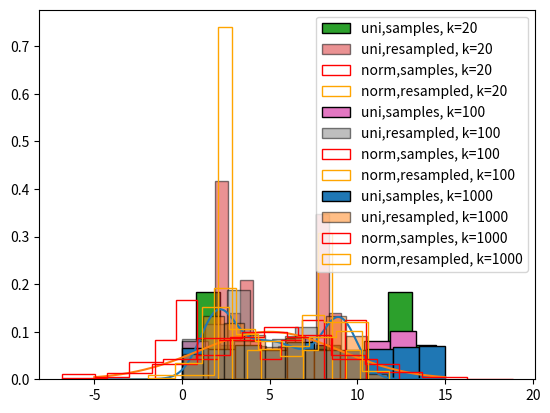

This figure's Python source:
# %%
import math
import matplotlib.pyplot as plt
import numpy as np
from datetime import datetime

# %%
SAMPLE_MIN = 0
SAMPLE_MAX = 15
SAMPLE_RANGE = (SAMPLE_MIN, SAMPLE_MAX)
NORMAL_PARAMS = (5,4)
num_samples = 30


# %%
def normal_dist(x: float, mean: float, deviation: float):

    return (1 / (math.sqrt(2 * math.pi) * deviation)) * math.exp(
        -0.5 * (((x - mean) ** 2) / (deviation**2))
    )

def p(x: int):
    return (
        0.3 * normal_dist(x, 2, 1)
        + 0.4 * normal_dist(x, 5, 2)
        + 0.3 * normal_dist(x, 9, 1)
    )

def q(x: int):
    return normal_dist(x,*NORMAL_PARAMS)


# %%


# %%
def gen_normal_samples(k=num_samples, seed=0):
    rng = np.random.default_rng(seed)

    return rng.normal(*NORMAL_PARAMS,k)

def gen_uniform_samples(sample_max: int=SAMPLE_MAX, k=num_samples, seed=0):
    rng = np.random.default_rng(seed)

    return rng.random(k)*sample_max




# %%
from numpy._typing import NDArray


def resample(samples: NDArray[np.float64], k=num_samples, p_func=p, q_func=q):
    target_density = np.array([p_func(i) for i in samples])  # np arrays allow division
    proposed_density = np.array([q_func(i) for i in samples])  # np arrays allow division
    weights = target_density / proposed_density
    normalized_weights = weights / sum(weights)

    return [samples[resampled_idx] for resampled_idx in np.random.choice(np.arange(k), k, p=normalized_weights)]


# %%

def print_distr(samples, normalize: bool = False):
    int_samples = [round(v) for v in samples]

    distr_dict = {v:0. for v in range(min(int_samples),max(int_samples)+1)}
    for sample in int_samples:
        distr_dict.setdefault(sample, 0)
        distr_dict[sample] += 1

    print(distr_dict)
    if normalize:
        total = sum(distr_dict.values())
        for key in distr_dict:
            distr_dict[key] /= total
        print(distr_dict)

    return distr_dict

# %%
x = np.arange(-5,15,0.01)
y = [p(idx) for idx in x]
plt.plot(x, y)

rng = np.random.default_rng(0)

nx = np.arange(-5,15,0.01)
ny = [normal_dist(idx, *NORMAL_PARAMS) for idx in nx]

plt.plot(nx,ny)

def uni_q(x):
    return 1/15 if x >= 0 and x <= 15 else 0

for k in (20,100,1000):
    edgecolor, alpha, histtype = ("black", "black", "red", "orange"),(1,0.5,1, 1), ("bar","bar","step", "step"),
    samples = gen_uniform_samples(k=k, seed=int(datetime.now().timestamp()))
    plt.hist(samples, density=True, label=f"uni,samples, k={k}",edgecolor=edgecolor[0],histtype=histtype[0],alpha=alpha[0])
    resampled = resample(samples, k=k, p_func=p,q_func=uni_q)
    plt.hist(resampled, density=True, label=f"uni,resampled, k={k}", histtype=histtype[1], alpha=alpha[1], edgecolor=edgecolor[1])
    samples = gen_normal_samples(k=k, seed=int(datetime.now().timestamp()))
    plt.hist(samples, density=True, label=f"norm,samples, k={k}",histtype=histtype[2], alpha=alpha[2], edgecolor=edgecolor[2])
    resampled = resample(samples, k=k)

    plt.hist(resampled, density=True, label=f"norm,resampled, k={k}", histtype=histtype[3], alpha=alpha[3], edgecolor=edgecolor[3])
    plt.legend()
    plt.show()



